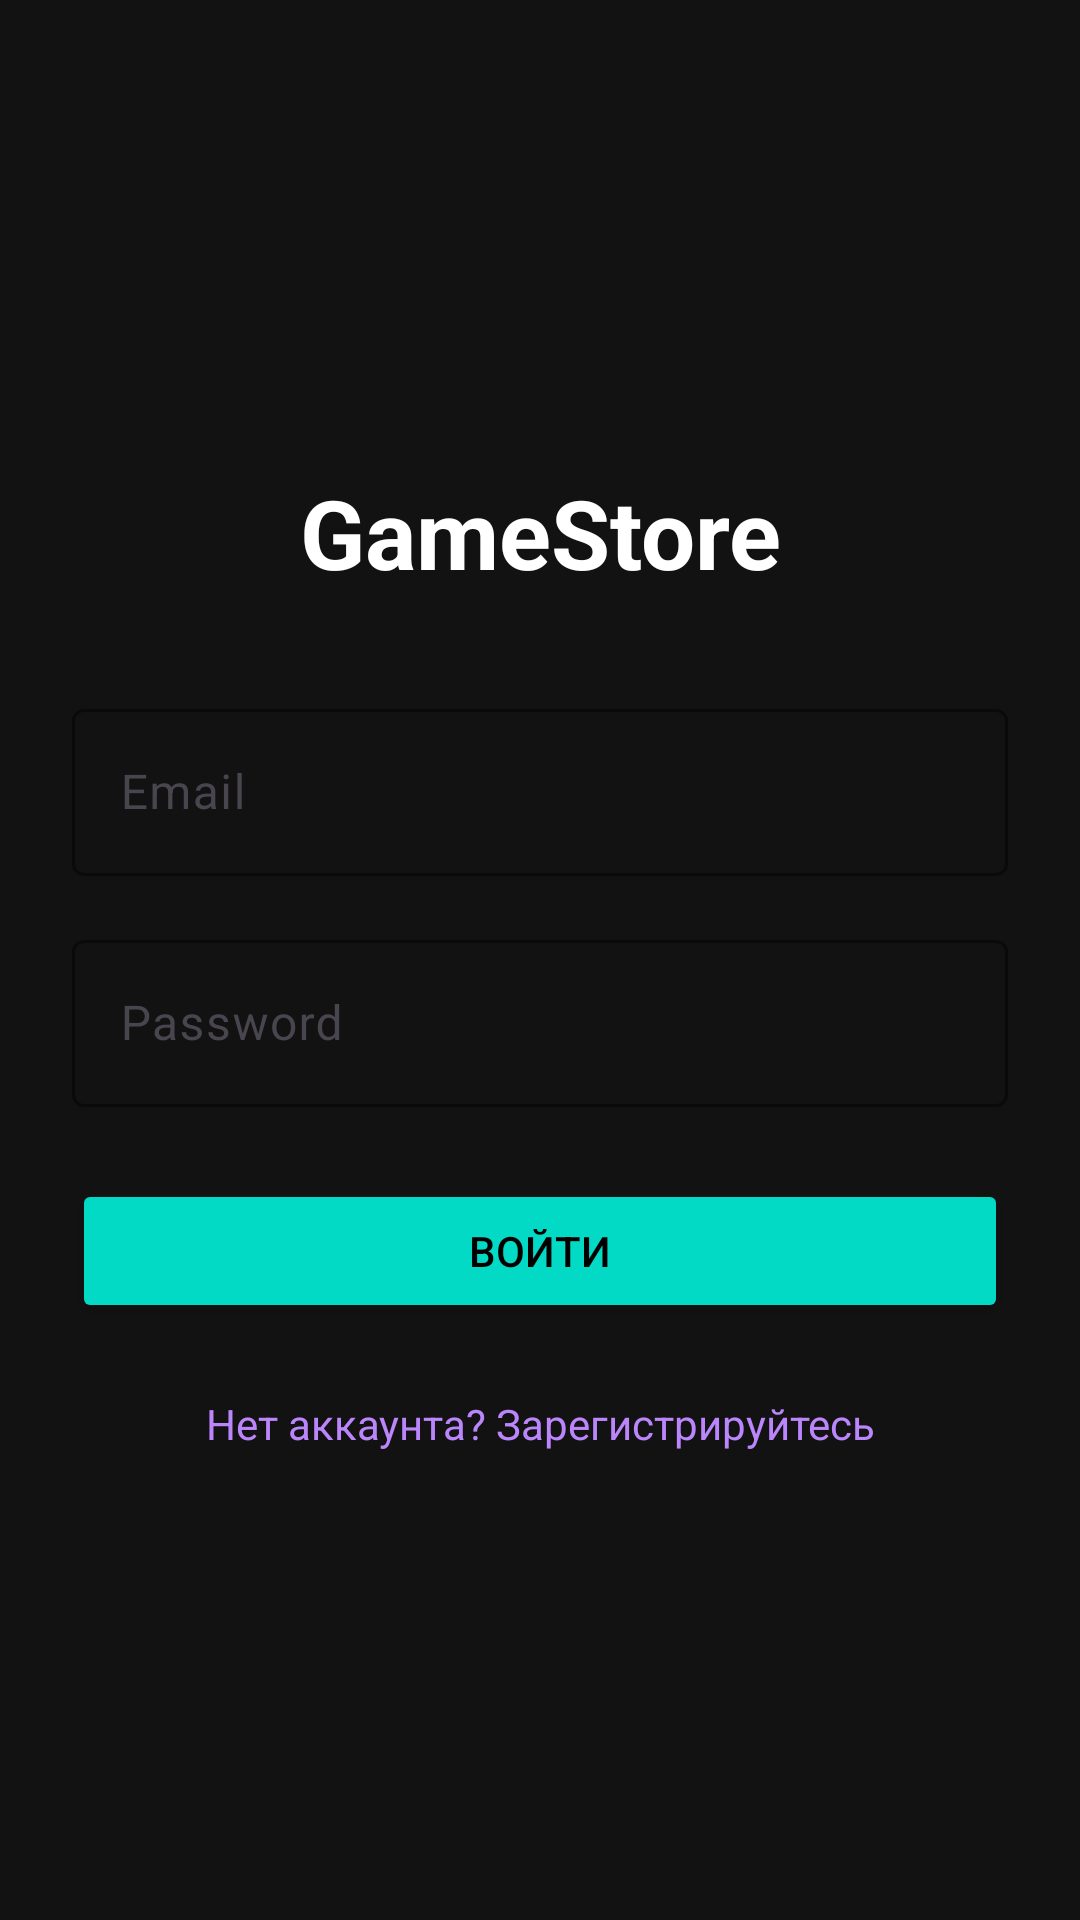

This screen was rendered from an Android layout file. Write that file and the resources it references.
<!-- AndroidManifest.xml: application theme Theme.Final_Game_Store -->
<!-- res/layout/fragment_auth.xml -->
<?xml version="1.0" encoding="utf-8"?>
<LinearLayout
    xmlns:android="http://schemas.android.com/apk/res/android"
    xmlns:app="http://schemas.android.com/apk/res-auto"
    android:orientation="vertical"
    android:padding="24dp"
    android:gravity="center"
    android:layout_width="match_parent"
    android:layout_height="match_parent"
    android:background="#121212">

    <TextView
        android:id="@+id/appTitle"
        android:text="GameStore"
        android:textSize="32sp"
        android:textStyle="bold"
        android:textColor="#FFFFFF"
        android:layout_marginBottom="32dp"
        android:gravity="center"
        android:layout_width="match_parent"
        android:layout_height="wrap_content" />

    <com.google.android.material.textfield.TextInputLayout
        android:layout_width="match_parent"
        android:layout_height="wrap_content"
        android:layout_marginBottom="16dp"
        app:boxStrokeColor="#FFFFFF"
        app:boxBackgroundMode="outline"
        app:hintTextColor="#9E9E9E">

        <com.google.android.material.textfield.TextInputEditText
            android:id="@+id/editEmail"
            android:hint="Email"
            android:textColor="#FFFFFF"
            android:inputType="textEmailAddress"
            android:backgroundTint="#FFFFFF"
            android:layout_width="match_parent"
            android:layout_height="wrap_content" />
    </com.google.android.material.textfield.TextInputLayout>

    <com.google.android.material.textfield.TextInputLayout
        android:layout_width="match_parent"
        android:layout_height="wrap_content"
        android:layout_marginBottom="24dp"
        app:boxStrokeColor="#FFFFFF"
        app:boxBackgroundMode="outline"
        app:hintTextColor="#9E9E9E">

        <com.google.android.material.textfield.TextInputEditText
            android:id="@+id/editPassword"
            android:hint="Password"
            android:textColor="#FFFFFF"
            android:inputType="textPassword"
            android:backgroundTint="#FFFFFF"
            android:layout_width="match_parent"
            android:layout_height="wrap_content" />
    </com.google.android.material.textfield.TextInputLayout>

    <Button
        android:id="@+id/btnLogin"
        android:text="Войти"
        android:backgroundTint="#03DAC5"
        android:textColor="#000000"
        android:layout_width="match_parent"
        android:layout_height="wrap_content" />

    <TextView
        android:id="@+id/linkRegister"
        android:text="Нет аккаунта? Зарегистрируйтесь"
        android:textColor="#BB86FC"
        android:gravity="center"
        android:layout_marginTop="24dp"
        android:layout_width="match_parent"
        android:layout_height="wrap_content" />
</LinearLayout>
<!-- resources referenced by this layout -->
<resources>
  <style name="Theme.Final_Game_Store" parent="Base.Theme.Final_Game_Store" />
  <style name="Base.Theme.Final_Game_Store" parent="Theme.Material3.DayNight.NoActionBar">
          
          
      </style>
</resources>
